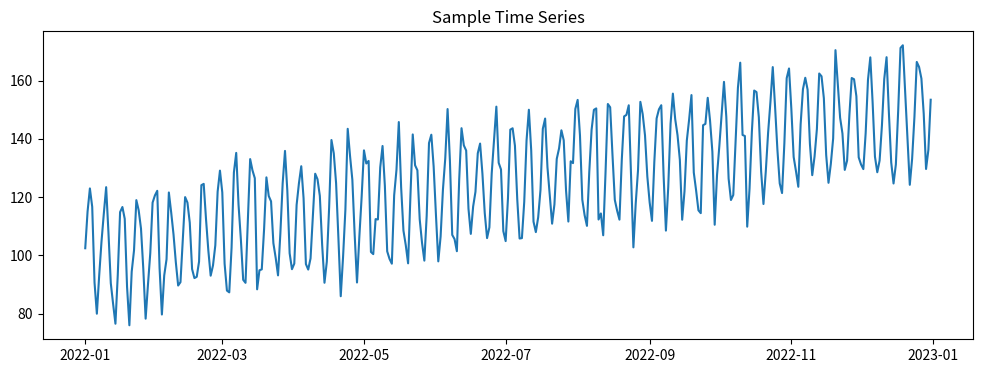

Write Python code to recreate this figure. (Note: this script raises an exception after producing the figure.)
import numpy as np
import pandas as pd
import matplotlib.pyplot as plt
from datetime import datetime, timedelta

np.random.seed(42)

# Generate synthetic data with trend + seasonality + noise
dates = pd.date_range('2022-01-01', periods=365, freq='D')
trend = np.linspace(100, 150, 365)
seasonality = 20 * np.sin(2 * np.pi * np.arange(365) / 7)  # Weekly
noise = np.random.normal(0, 5, 365)
values = trend + seasonality + noise

df = pd.DataFrame({'ds': dates, 'y': values})

plt.figure(figsize=(12, 4))
plt.plot(df['ds'], df['y'])
plt.title('Sample Time Series')
plt.show()

try:
    from prophet import Prophet
    
    model = Prophet(yearly_seasonality=True, weekly_seasonality=True)
    model.fit(df)
    
    future = model.make_future_dataframe(periods=30)
    forecast = model.predict(future)
    
    fig = model.plot(forecast)
    plt.title('Prophet Forecast')
    plt.show()
    
    print("✅ Prophet forecast complete")
    
except ImportError:
    print("Install: pip install prophet")

try:
    from statsmodels.tsa.arima.model import ARIMA
    
    # Fit ARIMA(1,1,1)
    arima = ARIMA(df['y'].values, order=(1, 1, 1))
    fitted = arima.fit()
    
    # Forecast
    forecast = fitted.forecast(steps=30)
    
    print(f"ARIMA AIC: {fitted.aic:.2f}")
    print(f"Forecast (next 5 days): {forecast[:5]}")
    
except ImportError:
    print("Install: pip install statsmodels")

comparison = pd.DataFrame({
    'Model': ['ARIMA', 'Prophet', 'N-BEATS', 'TFT'],
    'Type': ['Statistical', 'Statistical', 'Deep Learning', 'Deep Learning'],
    'Multivariate': ['No', 'Limited', 'Yes', 'Yes'],
    'Best For': ['Simple series', 'Holidays/events', 'Complex patterns', 'Interpretable DL']
})

display(comparison)